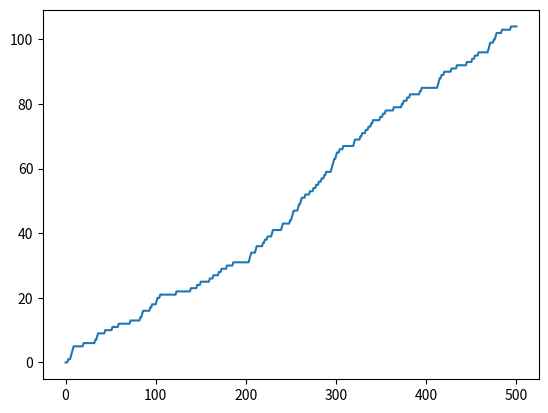
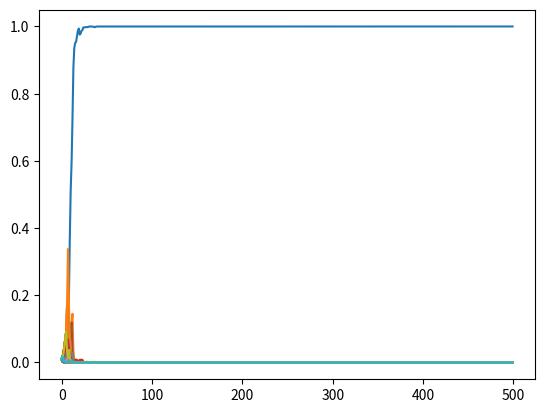
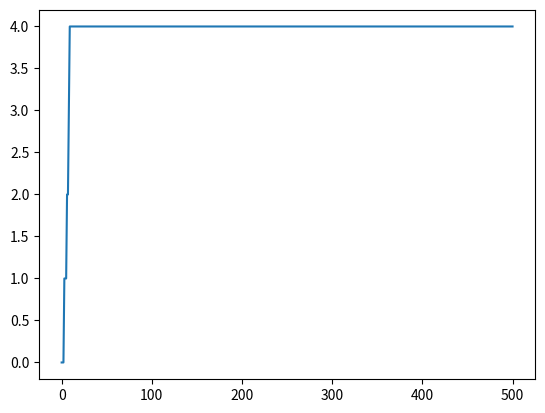

The matplotlib source for these figures, in order:
#!/usr/bin/env python
#-*- coding: utf-8 -*-

import numpy as np
import matplotlib.pyplot as plt

def main():

	n = 100 # 1000
	beta = 0.2 # 0.4
	steps = 500
	noise_rate = 0.2
	weights = np.ones(n)
	norm_weight_progress = []
	for i in range(0,n):
		norm_weight_progress.append([])
	cum_losses = [0]
	cum_mistake_count = [0]
	for i in range(0,steps):
		sw = sum(weights)
		for j in range(0,n):
			norm_weight_progress[j].append(weights[j]/sw)
		a = np.random.choice([-1,1], size=n, p=[0.5,0.5])
		preds = weights*a
		s = sum(preds)
		if s > 0:
			prediction = 1
		else:
			prediction = -1
		label = np.random.choice([a[0],-a[0]], 1, p=[1-noise_rate, noise_rate])
		#cum_loss = 0
		for i in range(0,len(weights)):
			if label == a[i]:
				continue
			else:
				weights[i] = beta*weights[i]
		if prediction != label:
			cum_losses.append(cum_losses[-1]+1)
		else:
			cum_losses.append(cum_losses[-1])
		
		if prediction != a[0]:
			cum_mistake_count.append(cum_mistake_count[-1]+1)
		else:
			cum_mistake_count.append(cum_mistake_count[-1])
		
	plt.plot(range(0,len(cum_losses)), cum_losses)
	plt.show()
	plt.figure()
	for i in range(0,n):
		plt.plot(range(0,steps), norm_weight_progress[i])
	plt.show()
	plt.figure()
	plt.plot(range(0,len(cum_mistake_count)), cum_mistake_count)
	plt.show()

if __name__ == '__main__':
	main()  